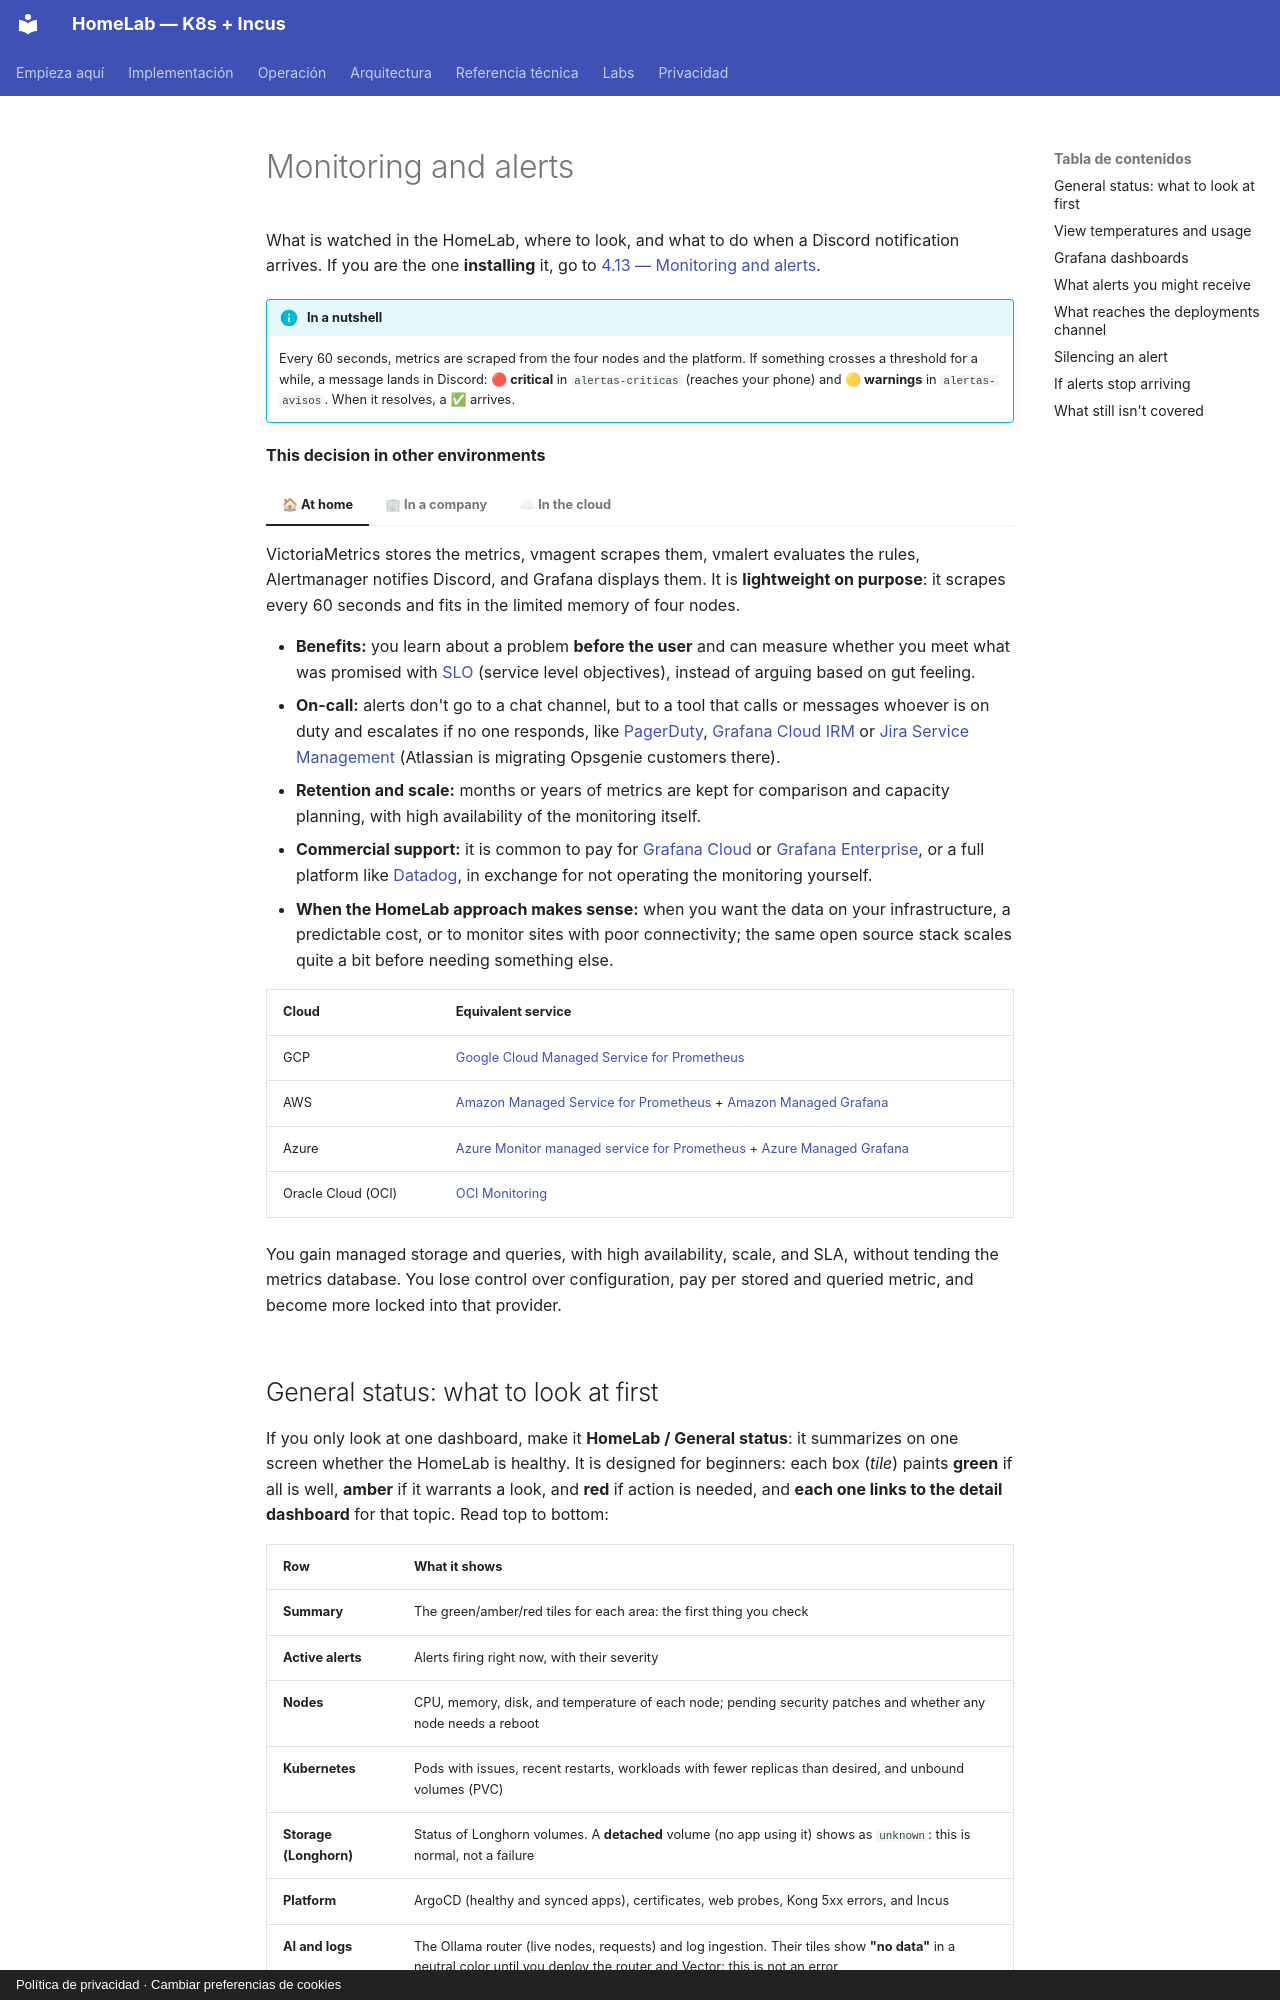

repository: maceosoft/homelab · page: operacion/monitoreo.en/index.html · generator: mkdocs · copyright: Política de privacidad · Cambiar preferencias de cookies

# Monitoring and alerts

What is watched in the HomeLab, where to look, and what to do when a Discord notification arrives. If you are the one **installing** it,
go to [4.13 — Monitoring and alerts](../implementacion/fase-4-gitops.md#413-monitoring-and-alerts-optional).

!!! info "In a nutshell"
    Every 60 seconds, metrics are scraped from the four nodes and the platform. If something crosses a threshold for a while,
    a message lands in Discord: **🔴 critical** in `alertas-criticas` (reaches your phone) and **🟡 warnings** in `alertas-avisos`.
    When it resolves, a **✅** arrives.

**This decision in other environments**

=== "🏠 At home"

    VictoriaMetrics stores the metrics, vmagent scrapes them, vmalert evaluates the rules, Alertmanager notifies Discord, and
    Grafana displays them. It is **lightweight on purpose**: it scrapes every 60 seconds and fits in the limited memory of four nodes.

=== "🏢 In a company"

    - **Benefits:** you learn about a problem **before the user** and can measure whether you meet what was promised with
      [SLO](https://sre.google/sre-book/service-level-objectives/) (service level objectives), instead of
      arguing based on gut feeling.
    - **On-call:** alerts don't go to a chat channel, but to a tool that calls or messages whoever is on duty and escalates if no one responds, like [PagerDuty](https://www.pagerduty.com/),
      [Grafana Cloud IRM](https://grafana.com/products/cloud/irm/) or
      [Jira Service Management](https://www.atlassian.com/software/jira/service-management) (Atlassian is
      migrating Opsgenie customers there).
    - **Retention and scale:** months or years of metrics are kept for comparison and capacity planning, with high availability of the monitoring itself.
    - **Commercial support:** it is common to pay for [Grafana Cloud](https://grafana.com/products/cloud/) or
      [Grafana Enterprise](https://grafana.com/products/grafana-enterprise/), or a full platform like
      [Datadog](https://www.datadoghq.com/), in exchange for not operating the monitoring yourself.
    - **When the HomeLab approach makes sense:** when you want the data on your infrastructure, a predictable cost, or
      to monitor sites with poor connectivity; the same open source stack scales quite a bit before needing something else.

=== "☁ In the cloud"

    | Cloud | Equivalent service |
    |---|---|
    | GCP | [Google Cloud Managed Service for Prometheus](https://docs.cloud.google.com/stackdriver/docs/managed-prometheus) |
    | AWS | [Amazon Managed Service for Prometheus](https://aws.amazon.com/prometheus/) + [Amazon Managed Grafana](https://aws.amazon.com/grafana/) |
    | Azure | [Azure Monitor managed service for Prometheus](https://learn.microsoft.com/en-us/azure/azure-monitor/metrics/prometheus-metrics-overview) + [Azure Managed Grafana](https://learn.microsoft.com/en-us/azure/managed-grafana/overview) |
    | Oracle Cloud (OCI) | [OCI Monitoring](https://docs.oracle.com/en-us/iaas/Content/Monitoring/home.htm) |

    You gain managed storage and queries, with high availability, scale, and SLA, without tending the metrics database. You lose control over configuration, pay per stored and queried metric, and become more locked into that provider.
